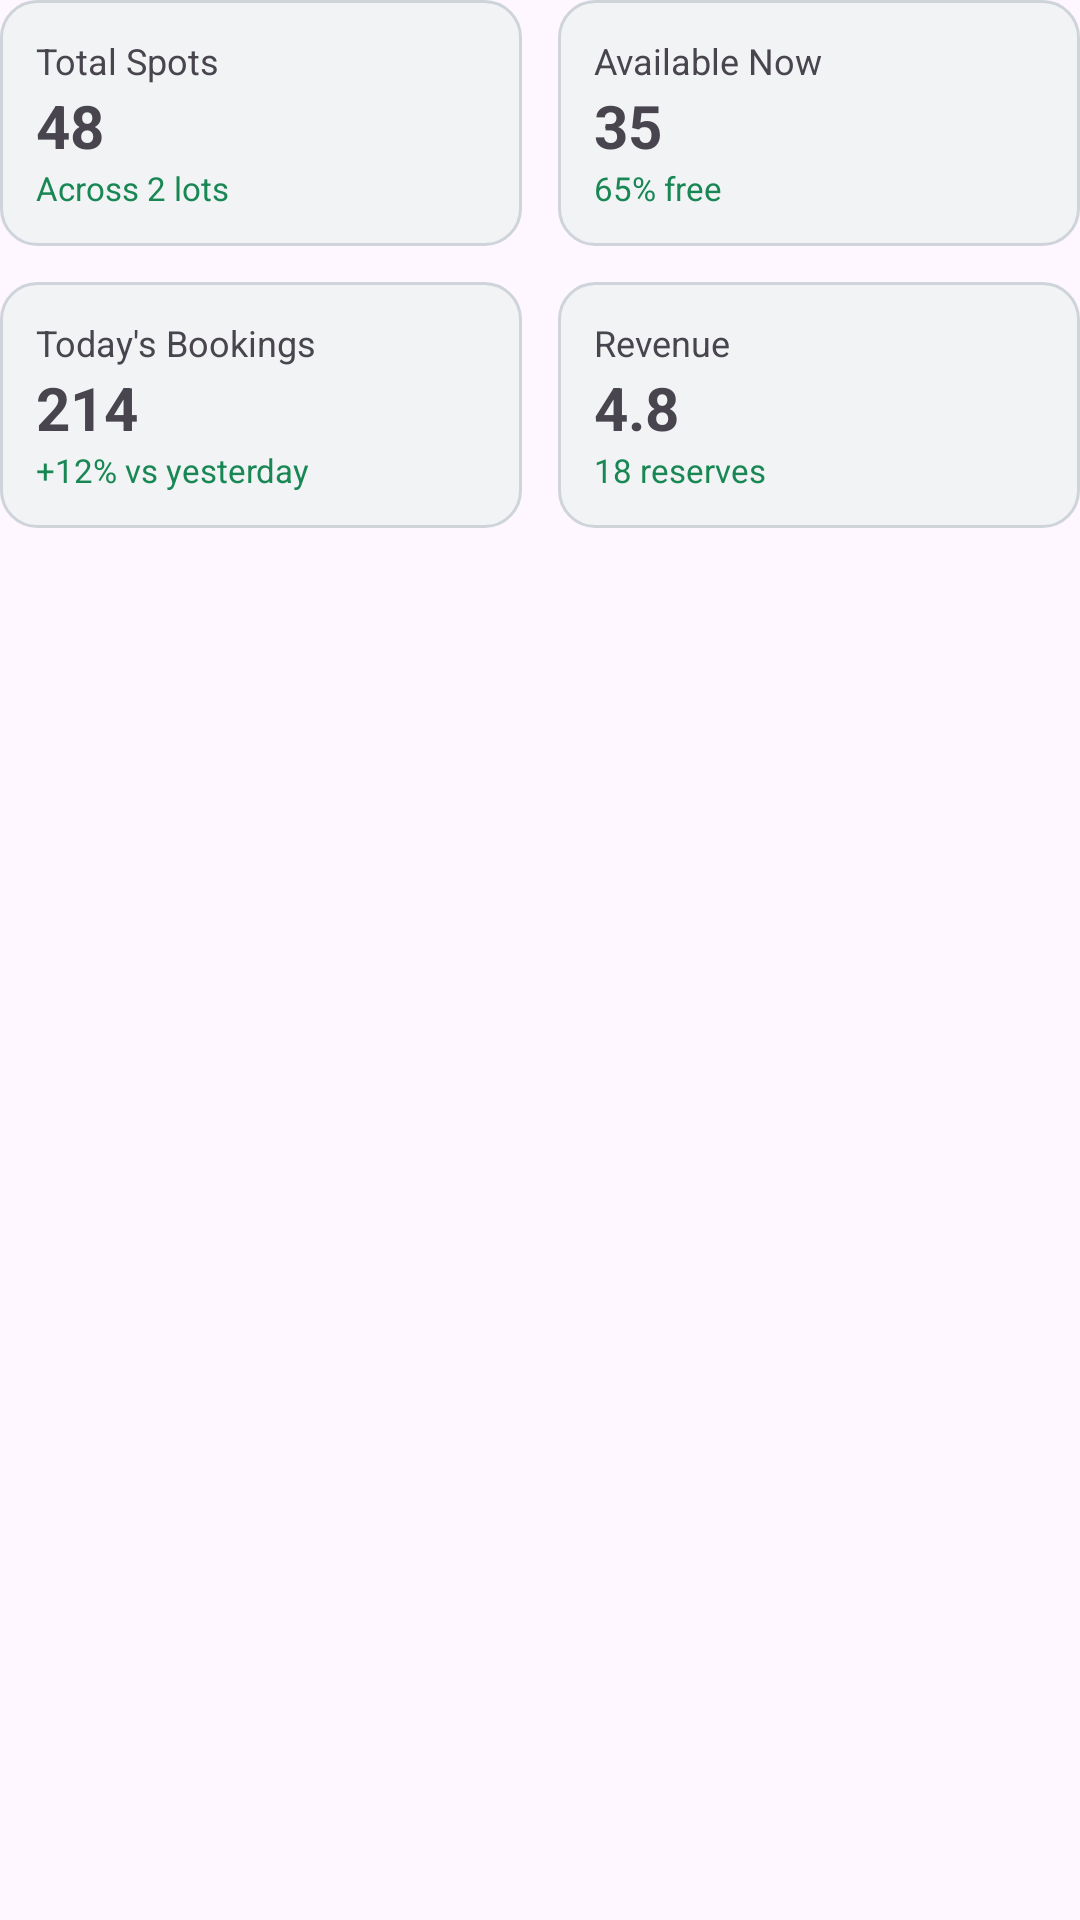

Here is an Android app screen rendered from its layout file. Give the layout XML and the strings, colors and styles it references.
<!-- AndroidManifest.xml: application theme Theme.Smartpark -->
<!-- res/layout/activity_owner_stats_include.xml -->
<LinearLayout xmlns:android="http://schemas.android.com/apk/res/android"
    android:layout_width="match_parent" android:layout_height="wrap_content" android:orientation="vertical">
    <LinearLayout android:layout_width="match_parent" android:layout_height="wrap_content">
        <LinearLayout android:layout_width="0dp" android:layout_height="wrap_content" android:layout_weight="1" android:orientation="vertical" android:background="@drawable/bg_stat_box" android:padding="12dp" android:layout_marginEnd="6dp">
            <TextView android:layout_width="wrap_content" android:layout_height="wrap_content" android:text="Total Spots" android:textSize="12sp"/>
            <TextView android:layout_width="wrap_content" android:layout_height="wrap_content" android:text="48" android:textStyle="bold" android:textSize="20sp"/>
            <TextView android:layout_width="wrap_content" android:layout_height="wrap_content" android:text="Across 2 lots" android:textColor="@color/green_text" android:textSize="11sp"/>
        </LinearLayout>
        <LinearLayout android:layout_width="0dp" android:layout_height="wrap_content" android:layout_weight="1" android:orientation="vertical" android:background="@drawable/bg_stat_box" android:padding="12dp" android:layout_marginStart="6dp">
            <TextView android:layout_width="wrap_content" android:layout_height="wrap_content" android:text="Available Now" android:textSize="12sp"/>
            <TextView android:layout_width="wrap_content" android:layout_height="wrap_content" android:text="35" android:textStyle="bold" android:textSize="20sp"/>
            <TextView android:layout_width="wrap_content" android:layout_height="wrap_content" android:text="65% free" android:textColor="@color/green_text" android:textSize="11sp"/>
        </LinearLayout>
    </LinearLayout>
    <LinearLayout android:layout_width="match_parent" android:layout_height="wrap_content" android:layout_marginTop="12dp">
        <LinearLayout android:layout_width="0dp" android:layout_height="wrap_content" android:layout_weight="1" android:orientation="vertical" android:background="@drawable/bg_stat_box" android:padding="12dp" android:layout_marginEnd="6dp">
            <TextView android:layout_width="wrap_content" android:layout_height="wrap_content" android:text="Today's Bookings" android:textSize="12sp"/>
            <TextView android:layout_width="wrap_content" android:layout_height="wrap_content" android:text="214" android:textStyle="bold" android:textSize="20sp"/>
            <TextView android:layout_width="wrap_content" android:layout_height="wrap_content" android:text="+12% vs yesterday" android:textColor="@color/green_text" android:textSize="11sp"/>
        </LinearLayout>
        <LinearLayout android:layout_width="0dp" android:layout_height="wrap_content" android:layout_weight="1" android:orientation="vertical" android:background="@drawable/bg_stat_box" android:padding="12dp" android:layout_marginStart="6dp">
            <TextView android:layout_width="wrap_content" android:layout_height="wrap_content" android:text="Revenue" android:textSize="12sp"/>
            <TextView android:layout_width="wrap_content" android:layout_height="wrap_content" android:text="4.8" android:textStyle="bold" android:textSize="20sp"/>
            <TextView android:layout_width="wrap_content" android:layout_height="wrap_content" android:text="18 reserves" android:textColor="@color/green_text" android:textSize="11sp"/>
        </LinearLayout>
    </LinearLayout>
</LinearLayout>
<!-- resources referenced by this layout -->
<resources>
  <color name="green_text">#198754</color>
  <!-- drawable bg_stat_box (drawable) -->
  <?xml version="1.0" encoding="utf-8"?>
  <shape xmlns:android="http://schemas.android.com/apk/res/android">
      <solid android:color="#F1F3F5"/>
      <corners android:radius="12dp"/>
      <stroke android:width="1dp" android:color="#CED4DA"/>
  </shape>
  <style name="Theme.Smartpark" parent="Base.Theme.Smartpark" />
  <style name="Base.Theme.Smartpark" parent="Theme.Material3.DayNight.NoActionBar">
          
          
      </style>
</resources>
